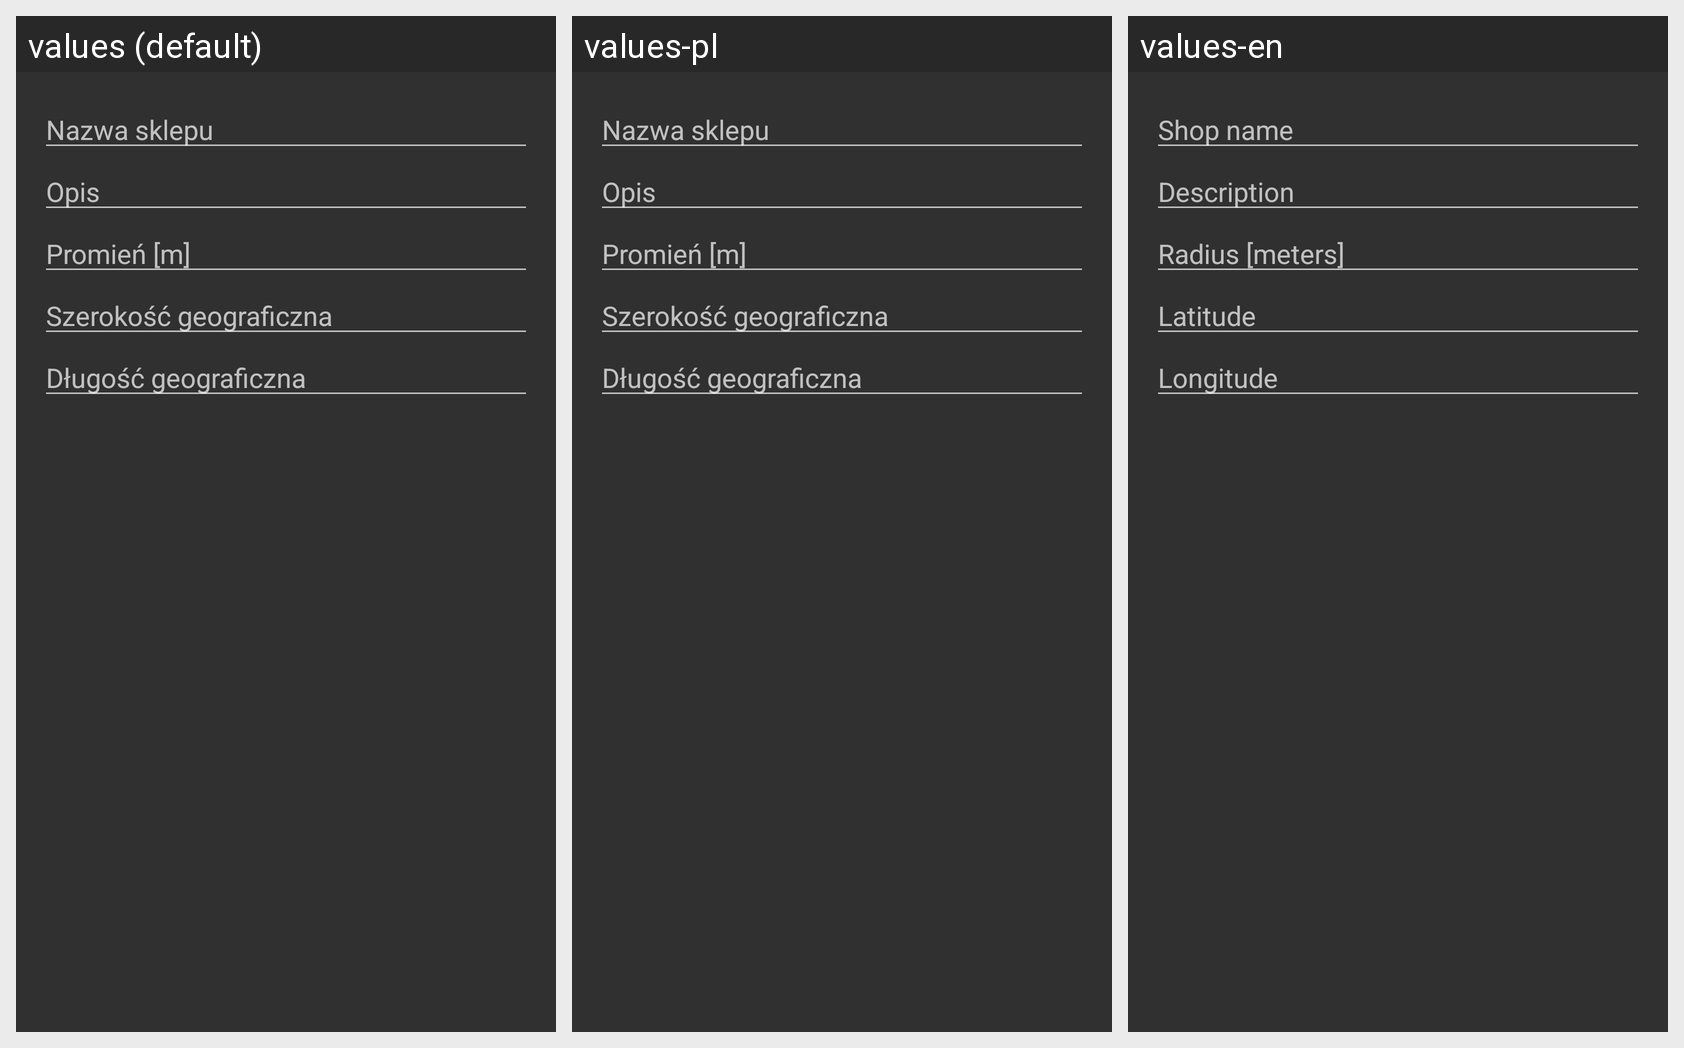

Here is an Android app screen in its default locale and in the app's own translations. Write out the translated-string differences for the strings that appear on this screen.
Android screen res/layout/dialog_add_shop.xml rendered under 3 locales, left to right: values (default), values-pl, values-en. Device: Nexus 5 (rendered at 1080×1920; each locale shown at half size, 540×960, under a caption strip naming it); theme AppTheme.
Strings drawn on this screen, with the default value and each locale's value (text and hints the layout hard-codes, and strings that could not be matched under every locale, appear in the picture but are not listed):

ShopNameLabel
  values: Nazwa sklepu
  values-pl: Nazwa sklepu
  values-en: Shop name

DescriptionLabel
  values: Opis
  values-pl: Opis
  values-en: Description

RadiusLabel
  values: Promień [m]
  values-pl: Promień [m]
  values-en: Radius [meters]

LatitudeLabel
  values: Szerokość geograficzna
  values-pl: Szerokość geograficzna
  values-en: Latitude

LongitudeLabel
  values: Długość geograficzna
  values-pl: Długość geograficzna
  values-en: Longitude
